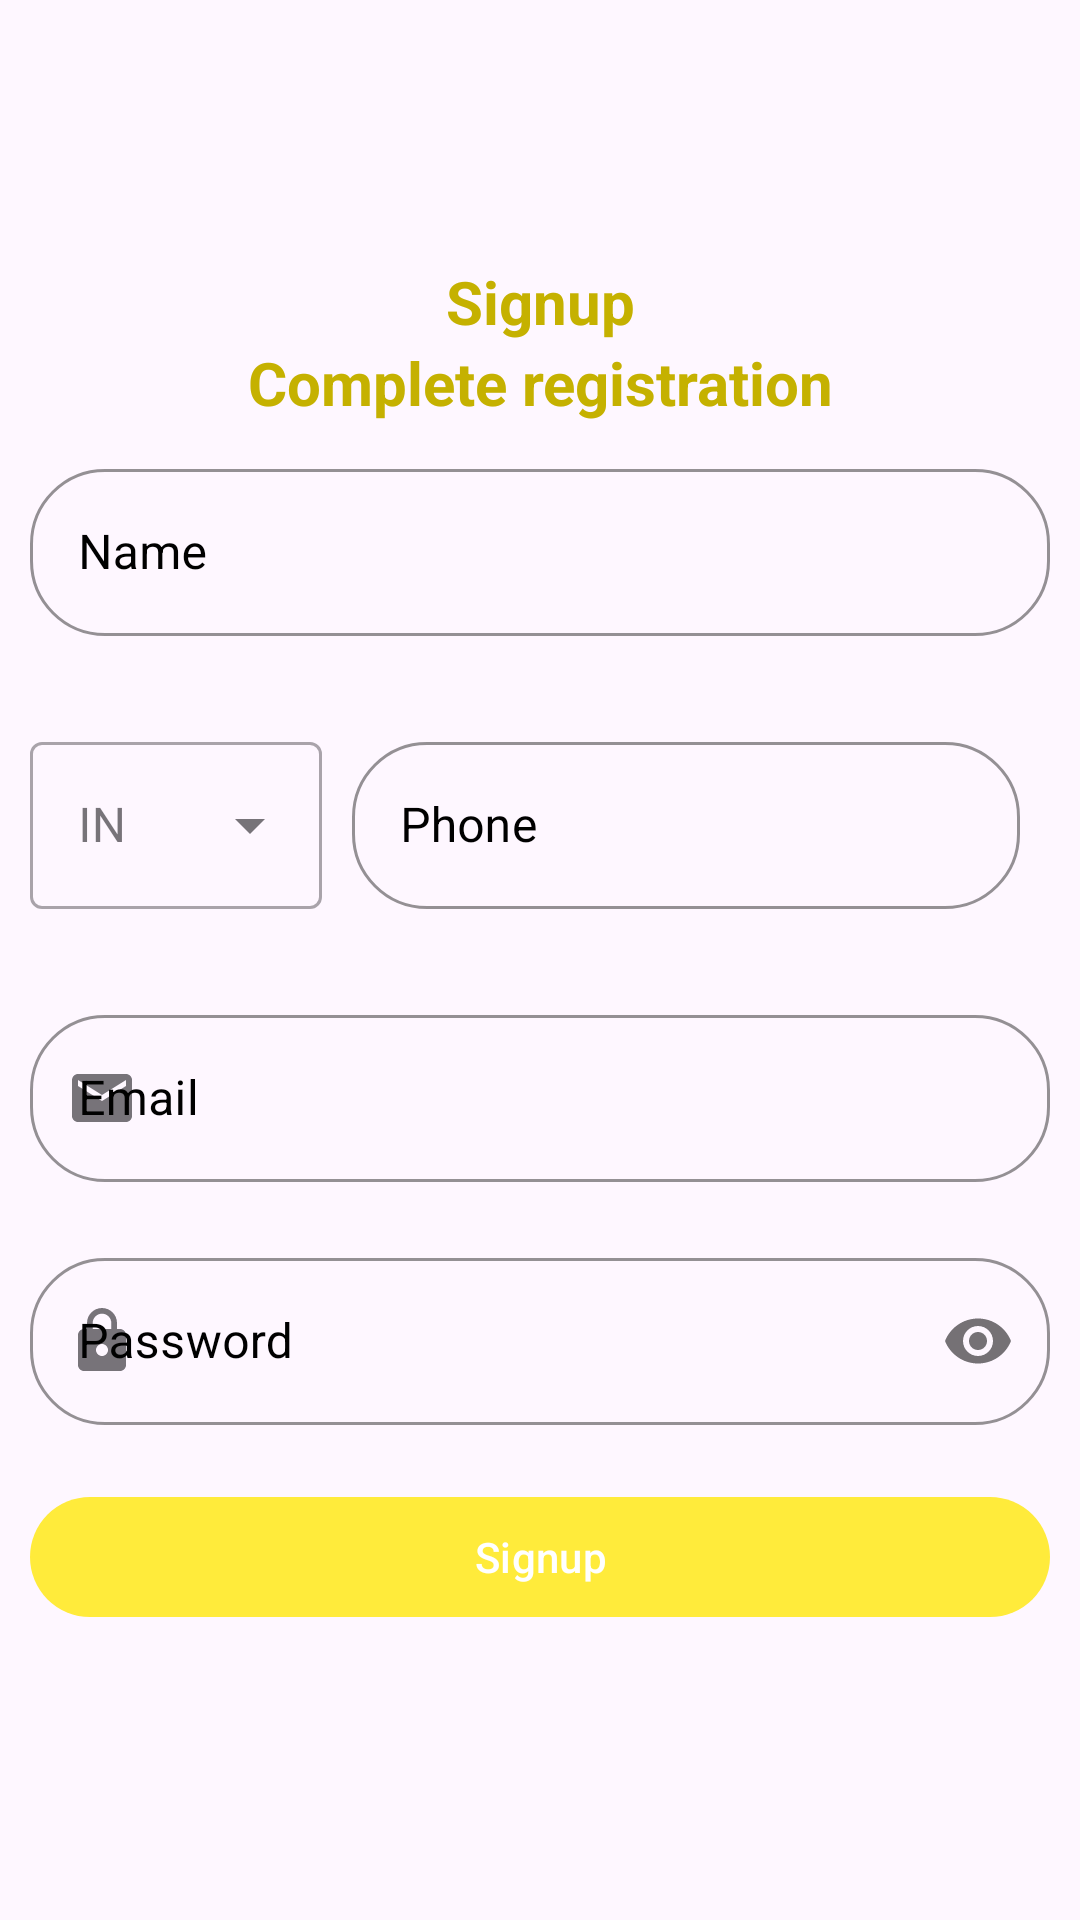

Android layout source for this screen:
<!-- AndroidManifest.xml: application theme Theme.Dizabo -->
<!-- res/layout/fragment_register.xml -->
<?xml version="1.0" encoding="utf-8"?>
<androidx.appcompat.widget.LinearLayoutCompat xmlns:android="http://schemas.android.com/apk/res/android"
    xmlns:tools="http://schemas.android.com/tools"
    android:layout_width="match_parent"
    android:layout_height="match_parent"
    android:gravity="center"
    xmlns:app="http://schemas.android.com/apk/res-auto"
    android:orientation="vertical"
    tools:context=".ui.RegisterFragment">

    <TextView
        android:layout_width="match_parent"
        android:layout_height="wrap_content"
        android:text="@string/signup"
        android:textSize="@dimen/heading_font_size"
        android:textStyle="bold"
        android:textAlignment="center"/>


    <TextView
        android:layout_width="match_parent"
        android:layout_height="wrap_content"
        android:text="@string/complete_registration"
        android:textSize="@dimen/heading_font_size"
        android:textStyle="bold"
        android:textAlignment="center"/>




    <com.google.android.material.textfield.TextInputLayout
        android:id="@+id/userRegName"
        android:layout_width="match_parent"
        android:layout_height="wrap_content"
        app:startIconDrawable="@drawable/person"
        android:layout_margin="10dp"
        style="@style/TextInputOutlinedStyle">

        <com.google.android.material.textfield.TextInputEditText
            android:layout_width="match_parent"
            android:layout_height="wrap_content"
            android:inputType="textEmailAddress"
            android:hint="@string/name" />
    </com.google.android.material.textfield.TextInputLayout>

    <androidx.appcompat.widget.LinearLayoutCompat
        android:layout_width="match_parent"
        android:layout_margin="10dp"
        android:gravity="center"
        android:layout_height="wrap_content"
        android:orientation="horizontal">
        <com.google.android.material.textfield.TextInputLayout
            android:id="@+id/customerSpinnerLayout"
            style="@style/Widget.MaterialComponents.TextInputLayout.OutlinedBox.ExposedDropdownMenu"
            android:layout_width="wrap_content"
            android:layout_weight="1"
            android:layout_height="wrap_content"
            android:hint="IN">

            <androidx.appcompat.widget.AppCompatAutoCompleteTextView
                android:id="@+id/customerTextView"
                android:layout_width="match_parent"
                android:layout_height="wrap_content"
                android:clickable="true"
                tools:ignore="KeyboardInaccessibleWidget" />
        </com.google.android.material.textfield.TextInputLayout>
        <com.google.android.material.textfield.TextInputLayout
            android:id="@+id/userRegPhone"
            android:layout_width="wrap_content"
            android:layout_weight="4"
            android:layout_height="wrap_content"
            android:layout_margin="10dp"
            style="@style/TextInputOutlinedStyle">

        <com.google.android.material.textfield.TextInputEditText
            android:layout_width="match_parent"
            android:layout_height="wrap_content"
            android:inputType="phone"
            android:hint="@string/phone" />
        </com.google.android.material.textfield.TextInputLayout>
    </androidx.appcompat.widget.LinearLayoutCompat>



    <com.google.android.material.textfield.TextInputLayout
        android:id="@+id/userRegEmail"
        android:layout_width="match_parent"
        android:layout_height="wrap_content"
        app:startIconDrawable="@drawable/baseline_mail_24"
        android:layout_margin="10dp"
        style="@style/TextInputOutlinedStyle">

        <com.google.android.material.textfield.TextInputEditText
            android:layout_width="match_parent"
            android:layout_height="wrap_content"
            android:inputType="textEmailAddress"
            android:hint="@string/email" />
    </com.google.android.material.textfield.TextInputLayout>



    <com.google.android.material.textfield.TextInputLayout
        android:id="@+id/userRegPassword"
        android:layout_width="match_parent"
        android:layout_height="wrap_content"
        app:startIconDrawable="@drawable/baseline_lock_24"
        app:passwordToggleEnabled="true"
        android:layout_margin="10dp"
        style="@style/TextInputOutlinedStyle">

        <com.google.android.material.textfield.TextInputEditText
            android:layout_width="match_parent"
            android:layout_height="wrap_content"
            android:inputType="numberPassword"
            android:hint="@string/password" />
    </com.google.android.material.textfield.TextInputLayout>

    <com.google.android.material.button.MaterialButton
        android:id="@+id/signUpButton"
        app:cornerRadius="@dimen/dp_25"
        android:layout_width="match_parent"
        android:layout_margin="10dp"
        android:layout_height="wrap_content"
        android:text="@string/signup"/>


</androidx.appcompat.widget.LinearLayoutCompat>
<!-- resources referenced by this layout -->
<resources>
  <dimen name="dp_25">25dp</dimen>
  <dimen name="heading_font_size">20sp</dimen>
  <!-- drawable baseline_lock_24 (drawable) -->
  <vector android:height="24dp" android:tint="#F1DE08"
      android:viewportHeight="24" android:viewportWidth="24"
      android:width="24dp" xmlns:android="http://schemas.android.com/apk/res/android">
      <path android:fillColor="@android:color/white" android:pathData="M18,8h-1L17,6c0,-2.76 -2.24,-5 -5,-5S7,3.24 7,6v2L6,8c-1.1,0 -2,0.9 -2,2v10c0,1.1 0.9,2 2,2h12c1.1,0 2,-0.9 2,-2L20,10c0,-1.1 -0.9,-2 -2,-2zM12,17c-1.1,0 -2,-0.9 -2,-2s0.9,-2 2,-2 2,0.9 2,2 -0.9,2 -2,2zM15.1,8L8.9,8L8.9,6c0,-1.71 1.39,-3.1 3.1,-3.1 1.71,0 3.1,1.39 3.1,3.1v2z"/>
  </vector>
  <!-- drawable baseline_mail_24 (drawable) -->
  <vector android:height="24dp" android:tint="#887F02"
      android:viewportHeight="24" android:viewportWidth="24"
      android:width="24dp" xmlns:android="http://schemas.android.com/apk/res/android">
      <path android:fillColor="@android:color/white" android:pathData="M20,4L4,4c-1.1,0 -1.99,0.9 -1.99,2L2,18c0,1.1 0.9,2 2,2h16c1.1,0 2,-0.9 2,-2L22,6c0,-1.1 -0.9,-2 -2,-2zM20,8l-8,5 -8,-5L4,6l8,5 8,-5v2z"/>
  </vector>
  <string name="complete_registration">Complete registration</string>
  <string name="email">Email</string>
  <string name="name">Name</string>
  <string name="password">Password</string>
  <string name="phone">Phone</string>
  <string name="signup">Signup</string>
  <style name="TextInputOutlinedStyle" parent="Widget.MaterialComponents.TextInputLayout.OutlinedBox">
          <item name="android:textColorPrimary">@color/yellow</item>
          <item name="boxStrokeColor">@color/yellow</item>
          <item name="android:textColorHint">@color/black</item>
          <item name="colorControlActivated">@color/white</item>
          <item name="hintTextColor">@color/dark_yellow</item>
          <item name="boxCornerRadiusBottomEnd">@dimen/dp_25</item>
          <item name="boxCornerRadiusBottomStart">@dimen/dp_25</item>
          <item name="boxCornerRadiusTopStart">@dimen/dp_25</item>
          <item name="boxCornerRadiusTopEnd">@dimen/dp_25</item>
      </style>
  <style name="Theme.Dizabo" parent="Base.Theme.Dizabo" />
  <color name="yellow">#FFEB3B</color>
  <color name="black">#FF000000</color>
  <color name="white">#FFFFFFFF</color>
  <color name="dark_yellow">#C5B100</color>
  <style name="Base.Theme.Dizabo" parent="Theme.Material3.DayNight.NoActionBar">
          
          
          
          <item name="android:textColor">@color/dark_yellow</item>
          
          <item name="colorPrimary">@color/yellow</item>
      </style>
</resources>
